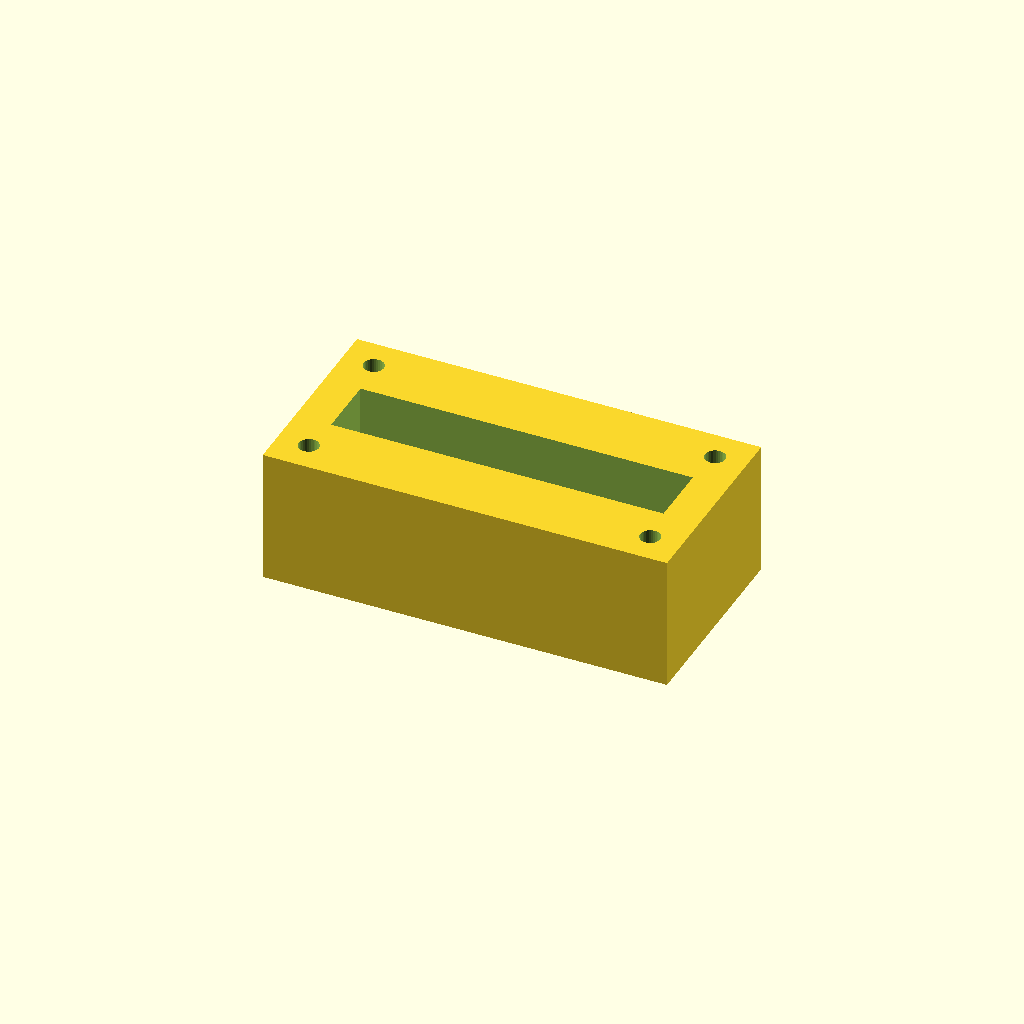
Cell 1: the model at its default parameters.
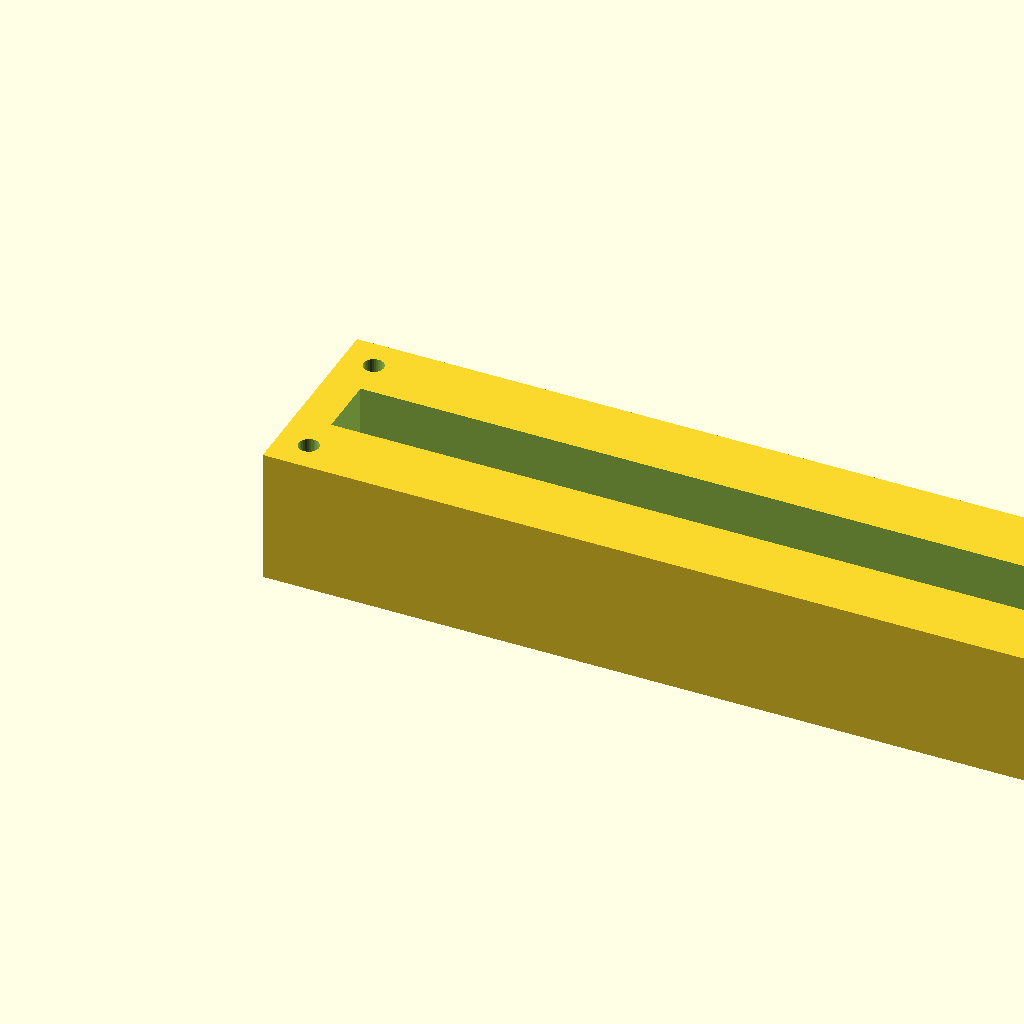
Cell 2 — block_l set to 180, the other parameters unchanged.
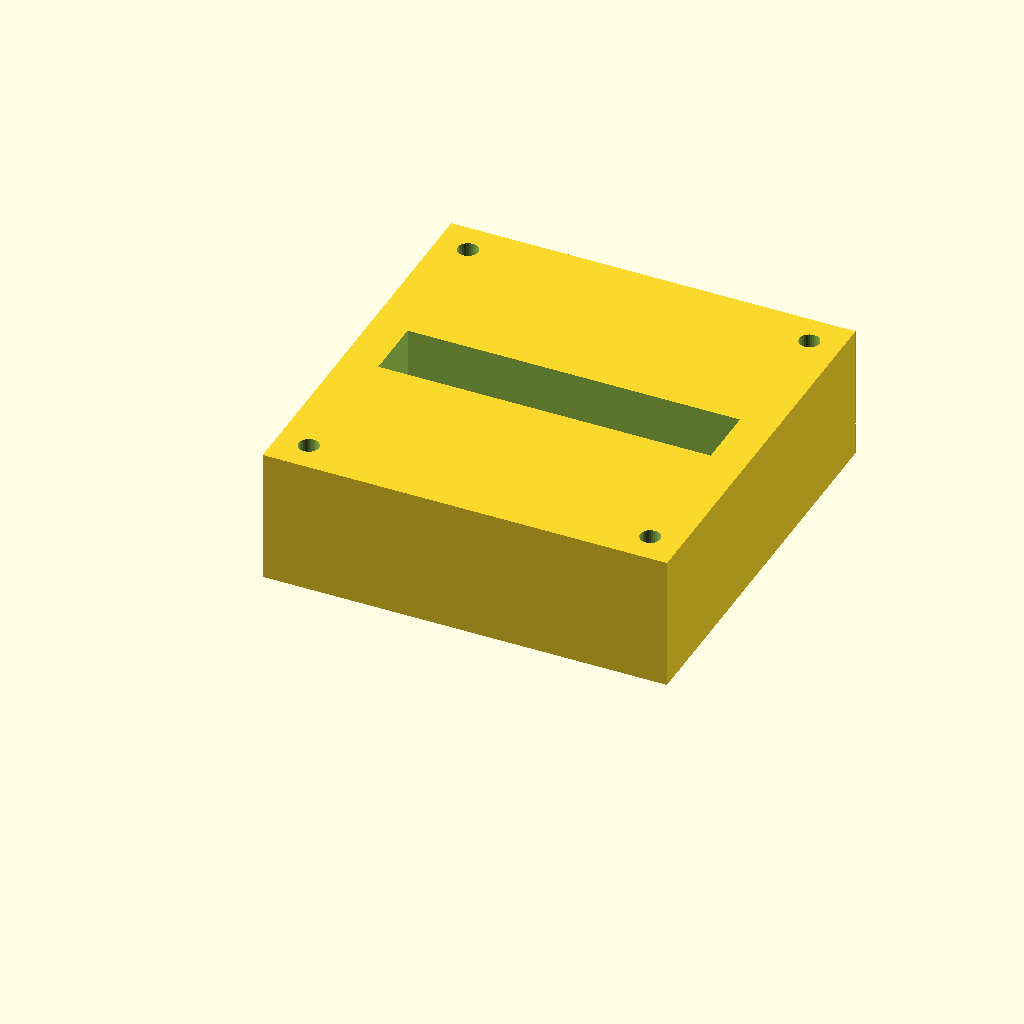
Cell 3: the same model with block_w = 90.
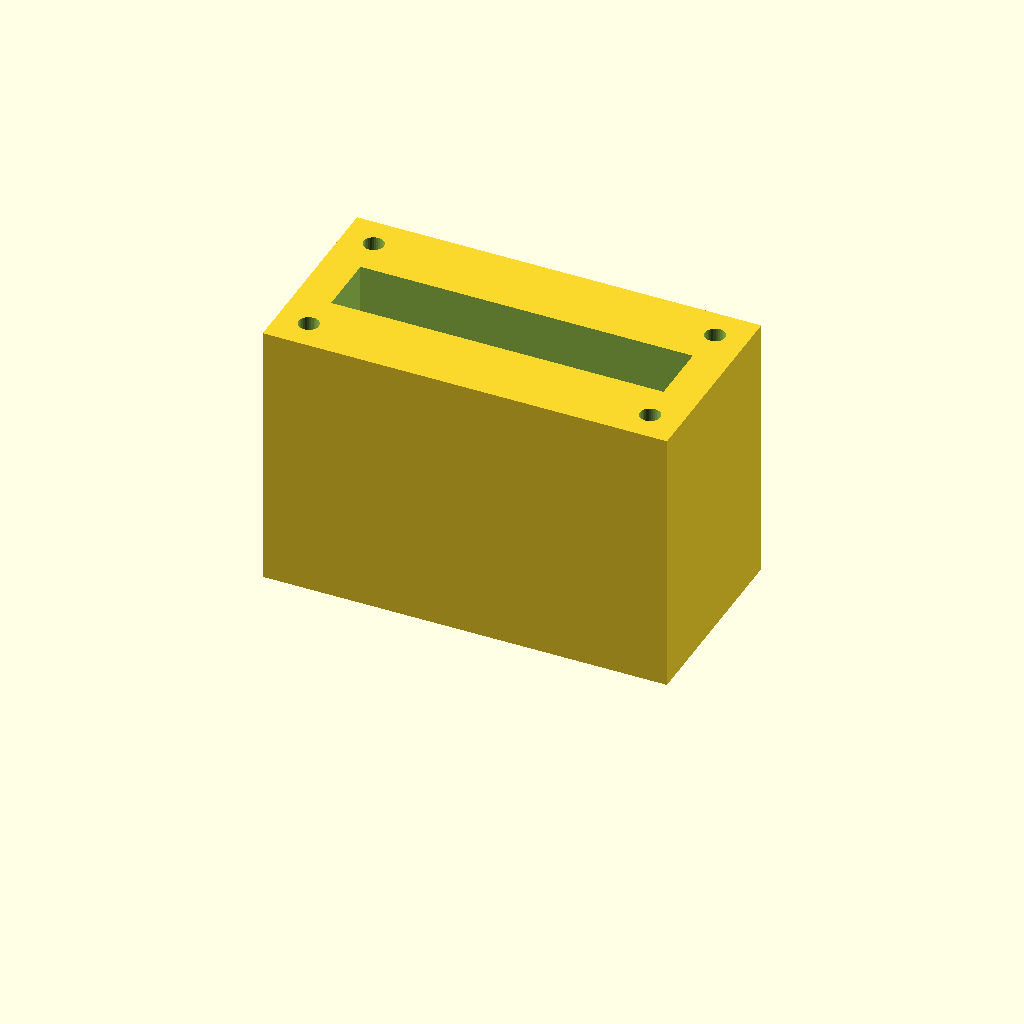
Cell 4 — block_h set to 60, the other parameters unchanged.
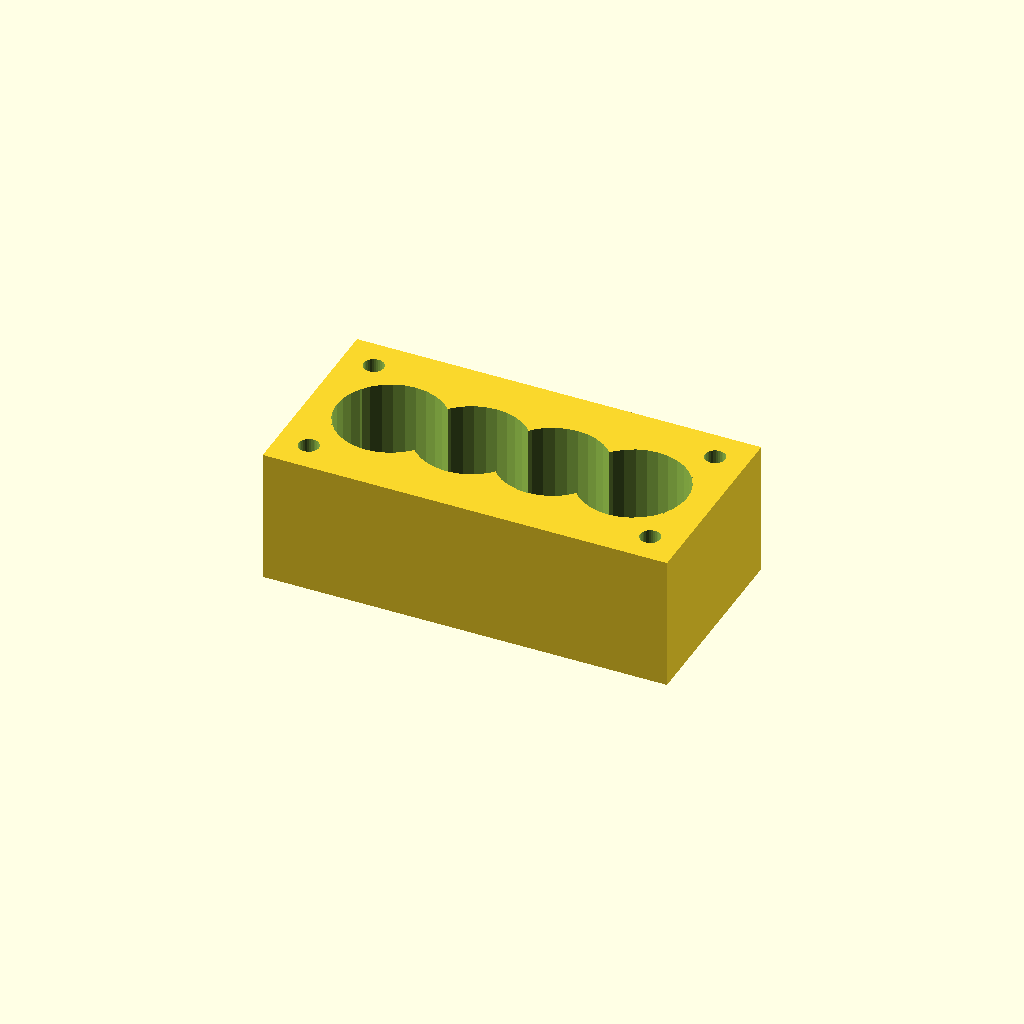
Cell 5 — port_d set to 24, the other parameters unchanged.
All cells are drawn from one camera (rotation 55°, 0°, 25°, orthographic, colour scheme Cornfield), so only the parameter changes between them.
Source of the model, optional_data/data/solid2/manifoldblock/part_0078.scad:
$fn = 32;

// ----------------------------------------------------------------------
// Manifold block: gallery_top manifold
// ----------------------------------------------------------------------

// --- parameters (mm) ---
block_l = 90;             // block length, X
block_w = 45;             // block width, Y
block_h = 30;             // block height, Z
port_d = 12;              // port bore diameter
port_pitch = 18;          // port pitch along X
gallery_d = 14;           // top gallery width, Y
gallery_depth = 16;       // gallery pocket depth
wall_p = 8;               // gallery end wall thickness, X
mnt_d = 4.5;              // mounting hole diameter
mnt_in = 7;               // mounting hole inset from the edges

n_ports = 4;  // ports in the row
port_x0 = (block_l - (n_ports - 1) * port_pitch) / 2;  // first port X

difference() {
  cube([block_l, block_w, block_h]);
  for (i = [0 : n_ports - 1])
    translate([port_x0 + i * port_pitch, block_w / 2, -1])
      cylinder(h = block_h + 2, d = port_d);
  translate([wall_p, block_w / 2 - gallery_d / 2, block_h - gallery_depth])
    cube([block_l - 2 * wall_p, gallery_d, gallery_depth + 1]);
  for (cx = [mnt_in, block_l - mnt_in])
    for (cy = [mnt_in, block_w - mnt_in])
      translate([cx, cy, -1]) cylinder(h = block_h + 2, d = mnt_d);
}
Parameter table extracted from the source (name, type, default, range or options):
block_l: number, default 90
block_w: number, default 45
block_h: number, default 30
port_d: number, default 12
port_pitch: number, default 18
gallery_d: number, default 14
gallery_depth: number, default 16
wall_p: number, default 8
mnt_d: number, default 4.5
mnt_in: number, default 7
n_ports: number, default 4
